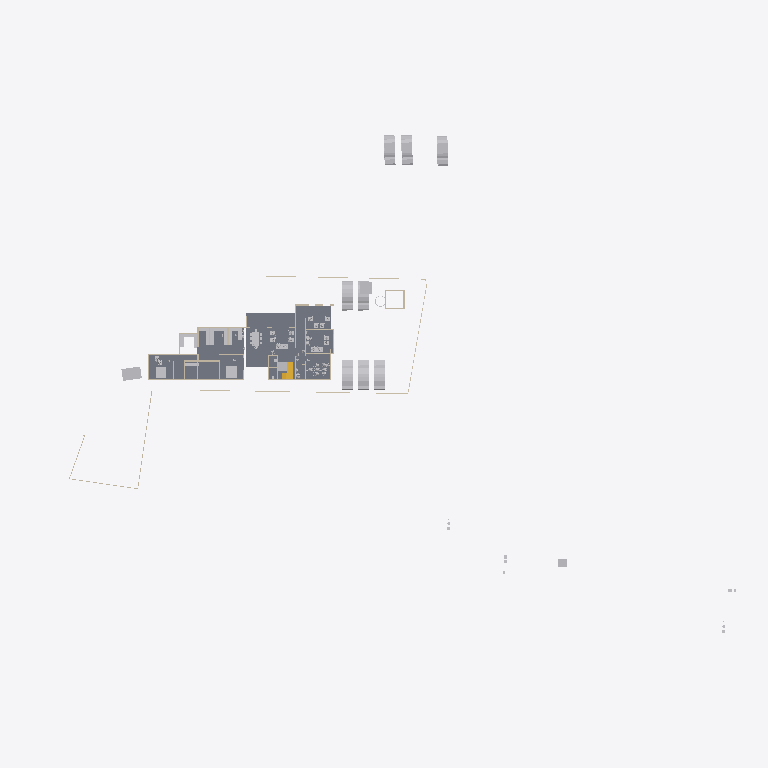
Plan cut of the same IFC building model at storey 'GF' (level 0.45 m, cut at 1.85 m), seen from above with north up, elements coloured by IFC class: 29 other elements (light grey), 19 walls (beige), 3 slabs (grey), 2 stair flights (yellow). Cut surfaces are drawn darker.
Extent 123.3 m × 86.4 m × 14.2 m (x, y, z). Storeys (6): Road Level at 0.00 m; Concept at 0.00 m; Existing at 0.00 m; Roof at 0.00 m; GF at 0.45 m; FF at 3.45 m. Elements (241): 78 IfcWall, 61 IfcBuildingElementProxy, 42 IfcFurniture, 20 IfcSanitaryTerminal, 10 IfcSlab, 8 IfcVehicle, 7 IfcRoof, 6 IfcDoor, 3 IfcStairFlight, 2 IfcGeographicElement, 2 IfcRailing, 2 IfcTransportElement.

HEADER;
FILE_DESCRIPTION(('ViewDefinition[DesignTransferView]'),'2;1');
FILE_NAME('Jailani.ifc','2025-11-27T14:38:24+05:30',(''),(''),'IfcOpenShell 0.8.3-post1','Bonsai 0.8.3-post1','Nobody');
FILE_SCHEMA(('IFC4X3'));
ENDSEC;
DATA;
#1=IFCPROJECT('1rEyq$MlvDVO9q4X_6O_vh',$,'My Project',$,$,$,$,(#14,#26),#9);
#31=IFCSITE('2ymv4STDrDCBgdvlSnG91s',$,'My Site',$,$,#54,$,$,$,$,$,$,$,$);
#37=IFCBUILDING('0WCwdFWaT3fvN6dYFJV0G3',$,'My Building',$,$,#60,$,$,$,$,$,$);
#43=IFCBUILDINGSTOREY('3glIUxBxj019WI9WL2_LBp',$,'Road Level',$,$,#66,$,$,$,$);
#2091=IFCBUILDINGSTOREY('0gksAyAJzF1eVdNHxF82jx',$,'GF',$,$,#2111,$,$,$,$);
#9684=IFCBUILDINGSTOREY('0GW8AoQ6z9OfFkHNDnUrmB',$,'FF',$,$,#79158,$,$,$,$);
#36449=IFCBUILDINGSTOREY('08MXqDc890wx$ikiXcsfjl',$,'Concept',$,$,#36465,$,$,$,$);
#37612=IFCBUILDINGSTOREY('3FqJSqHaz8MQtwN4CzJUgT',$,'Existing',$,$,#37627,$,$,$,$);
#39460=IFCBUILDINGSTOREY('2$v9ldK6P2VucsJp$wo$TV',$,'Roof',$,$,#39475,$,$,$,$);
#4726=IFCSLAB('2FiUBYKgX14Ok5pfpzPww9',$,'Slab',$,$,#60906,#4737,$,$);
#60948=IFCSLAB('11QzhEmLjEpPRVO_fEbIYE',$,'Slab',$,$,#61542,#60969,$,$);
#60907=IFCSLAB('29Z9_do5X3DR78YBb_xcC2',$,'Slab',$,$,#85898,#60928,$,$);
#41382=IFCVEHICLE('1IZ4nX7e53bPYukwIgWlwk',$,'Vehicle',$,$,#85933,#41395,$,$);
#41410=IFCVEHICLE('0vgVxzNb92ZxtGg52SdjXf',$,'Vehicle',$,$,#85938,#41423,$,$);
#42195=IFCVEHICLE('3MkhLELVLDs8uvUp6MaLNE',$,'Vehicle',$,$,#85948,#42208,$,$);
#40568=IFCVEHICLE('3YADKfQzbBmOkqjeAW8eZC',$,'Vehicle',$,$,#41076,#40581,$,$);
#40601=IFCVEHICLE('2n0InfZ3983xlP1tLNpSFe',$,'Vehicle',$,$,#41081,#40614,$,$);
#40247=IFCVEHICLE('1o80UYAPX4cRrso8iBSkYA',$,'Vehicle',$,$,#41071,#40260,$,$);
#82694=IFCVEHICLE('1WbX0ZaZv1EAj6UxZaEAuW',$,'Vehicle',$,$,#85953,#82707,$,$);
#4239=IFCBUILDINGELEMENTPROXY('3q7lNd2p17oe3AMat8N37d',$,'Toilet 2',$,$,#81645,#4249,$,.COMPLEX.);
#82661=IFCVEHICLE('2O_E7LLoD7$8BBqiYG5hnx',$,'Vehicle',$,$,#85943,#82674,$,$);
#4250=IFCBUILDINGELEMENTPROXY('3toYnKI0v7vRY5ZvUmLVDd',$,'Toilet1',$,$,#81650,#4260,$,.COMPLEX.);
#48553=IFCFURNITURE('2Ze14ZEU9CiBG9_AhI5DIZ',$,'Furniture',$,$,#81845,#48562,$,$);
#55484=IFCFURNITURE('3TkWbzkAX1QAVy26F4DON4',$,'Furniture',$,$,#81665,#55497,$,$);
#55457=IFCFURNITURE('0V6hxvZwXE6hVLVUBmKQZG',$,'Furniture',$,$,#81660,#55466,$,$);
#60594=IFCSTAIRFLIGHT('3K6s0TXK14hg3GYNy0Q3Ew',$,'StairFlight',$,$,#85913,#60602,$,7,6,0.160000000681196,0.150000005960464,.STRAIGHT.);
#80165=IFCTRANSPORTELEMENT('3e3Q4k1592$RuhbEiGY1JY',$,'TransportElement',$,$,#85928,#80195,$,$);
#23555=IFCTRANSPORTELEMENT('10_X8X5DHBYv3U3r1ASSTk',$,'TransportElement',$,$,#35085,#23564,$,$);
#74074=IFCWALL('3rQ_eWSI1E988SeZf1Hbnw',$,'Wall',$,$,#75126,#74085,$,$);
#74737=IFCWALL('2cBV8XU9r7l8kfQFw2SMfI',$,'Wall',$,$,#75294,#74748,$,$);
#56276=IFCFURNITURE('2vLizZk7fBbeZGzZ1jCZw5',$,'Furniture',$,$,#81800,#56287,$,$);
#3370=IFCWALL('0xoPJC_XvDxeOzIZpSQWPO',$,'Wall',$,$,#35160,#3381,$,$);
#3433=IFCWALL('2gqgdNokT89Rrmjq1x$gkt',$,'Wall',$,$,#35105,#3444,$,$);
#2407=IFCWALL('1wqYISk15EtxPgF1WYwVVh',$,'Wall',$,$,#35135,#2413,$,$);
#59578=IFCWALL('18OzynGbzFkxUyJxJqUeri',$,'Wall',$,$,#83470,#59589,$,$);
#2632=IFCWALL('1hiIP0I5r0ZAybbUAFoviW',$,'Wall',$,$,#35120,#2638,$,$);
#3190=IFCWALL('193oymhqH3WPw9ieWVOFsJ',$,'Wall',$,$,#36281,#3201,$,$);
#56707=IFCFURNITURE('3vVXXivcj3cuUgfA$Fo3Wy',$,'Furniture',$,$,#81860,#56718,$,$);
#56208=IFCFURNITURE('3GTLlLrXLFduyMc$QpKJfO',$,'Furniture',$,$,#81805,#56219,$,$);
#74012=IFCWALL('2jxc6YW79Frx5Gjrgo_GmU',$,'Wall',$,$,#84673,#74023,$,$);
#72593=IFCWALL('2wdqOwa9r1KgXlzEcWD2R4',$,'Wall',$,$,#72888,#72604,$,$);
#60569=IFCWALL('1WERRCI$95ofyUyLv1GvXo',$,'Wall',$,$,#84590,#60580,$,$);
#59642=IFCWALL('01zCAxSVLFhhLmLX4f918i',$,'Wall',$,$,#84262,#59653,$,$);
#48220=IFCFURNITURE('1QWqY1IIrEJwc5UsSxSNE6',$,'Furniture',$,$,#85783,#48233,$,$);
#56246=IFCFURNITURE('2mj$BvRbP1f9_7V7W1oVwT',$,'Furniture',$,$,#81830,#56257,$,$);
#56682=IFCFURNITURE('3tvlU_9tnFsfJ$U1Qt7Czb',$,'Furniture',$,$,#81850,#56693,$,$);
#2457=IFCWALL('38EbZ7mAL5TfofCc1aVwCP',$,'Wall',$,$,#35150,#2463,$,$);
#6030=IFCFURNITURE('3gD11dh7T2SPAde6fVBVr4',$,'Furniture',$,$,#85778,#6043,$,$);
#2607=IFCWALL('0hLi5deXP5Zfo$NOtNZznY',$,'Wall',$,$,#35130,#2613,$,$);
#56306=IFCFURNITURE('1_EYla0VL98hdUWu1GNTXR',$,'Furniture',$,$,#81820,#56317,$,$);
#57053=IFCFURNITURE('2BepyqesL86OgduNsO02sh',$,'Furniture',$,$,#81825,#57064,$,$);
#57124=IFCFURNITURE('15Skxy8r96qe_HOd4421Z6',$,'Furniture',$,$,#81835,#57135,$,$);
#73692=IFCWALL('0NFDUSK41CyhhmKQii$1su',$,'Wall',$,$,#77265,#73703,$,$);
#80909=IFCWALL('2mPWi9LNH9pBLo7tx5SZQg',$,'Wall',$,$,#84729,#80960,$,$);
#56164=IFCFURNITURE('1NDOqTkPT45hXxPi7JQfG6',$,'Furniture',$,$,#81815,#56175,$,$);
#72568=IFCWALL('2ObIoGphTDDOaLhH2ItHun',$,'Wall',$,$,#72627,#72579,$,$);
#82434=IFCWALL('059f8C5Ij6hxgsaUDduYJj',$,'Wall',$,$,#83681,#82445,$,$);
#56657=IFCFURNITURE('3UXn7F7Rr3w9sncoqVXNl2',$,'Furniture',$,$,#81855,#56668,$,$);
#56581=IFCFURNITURE('1BJZXq6tH4cBBU7UB5D0qQ',$,'Furniture',$,$,#81810,#56592,$,$);
#57205=IFCFURNITURE('0qUyxwHa99R8xPi9cM1baU',$,'Furniture',$,$,#81840,#57216,$,$);
#60792=IFCSTAIRFLIGHT('10ogIcYZLE9B5Yy0naKqkX',$,'StairFlight',$,$,#85918,#60805,$,7,6,0.160000000681196,0.150000005960464,.STRAIGHT.);
#82631=IFCWALL('0_fvazWBf6M8u24HX79f$A',$,'Wall',$,$,#83452,#82642,$,$);
ENDSEC;
